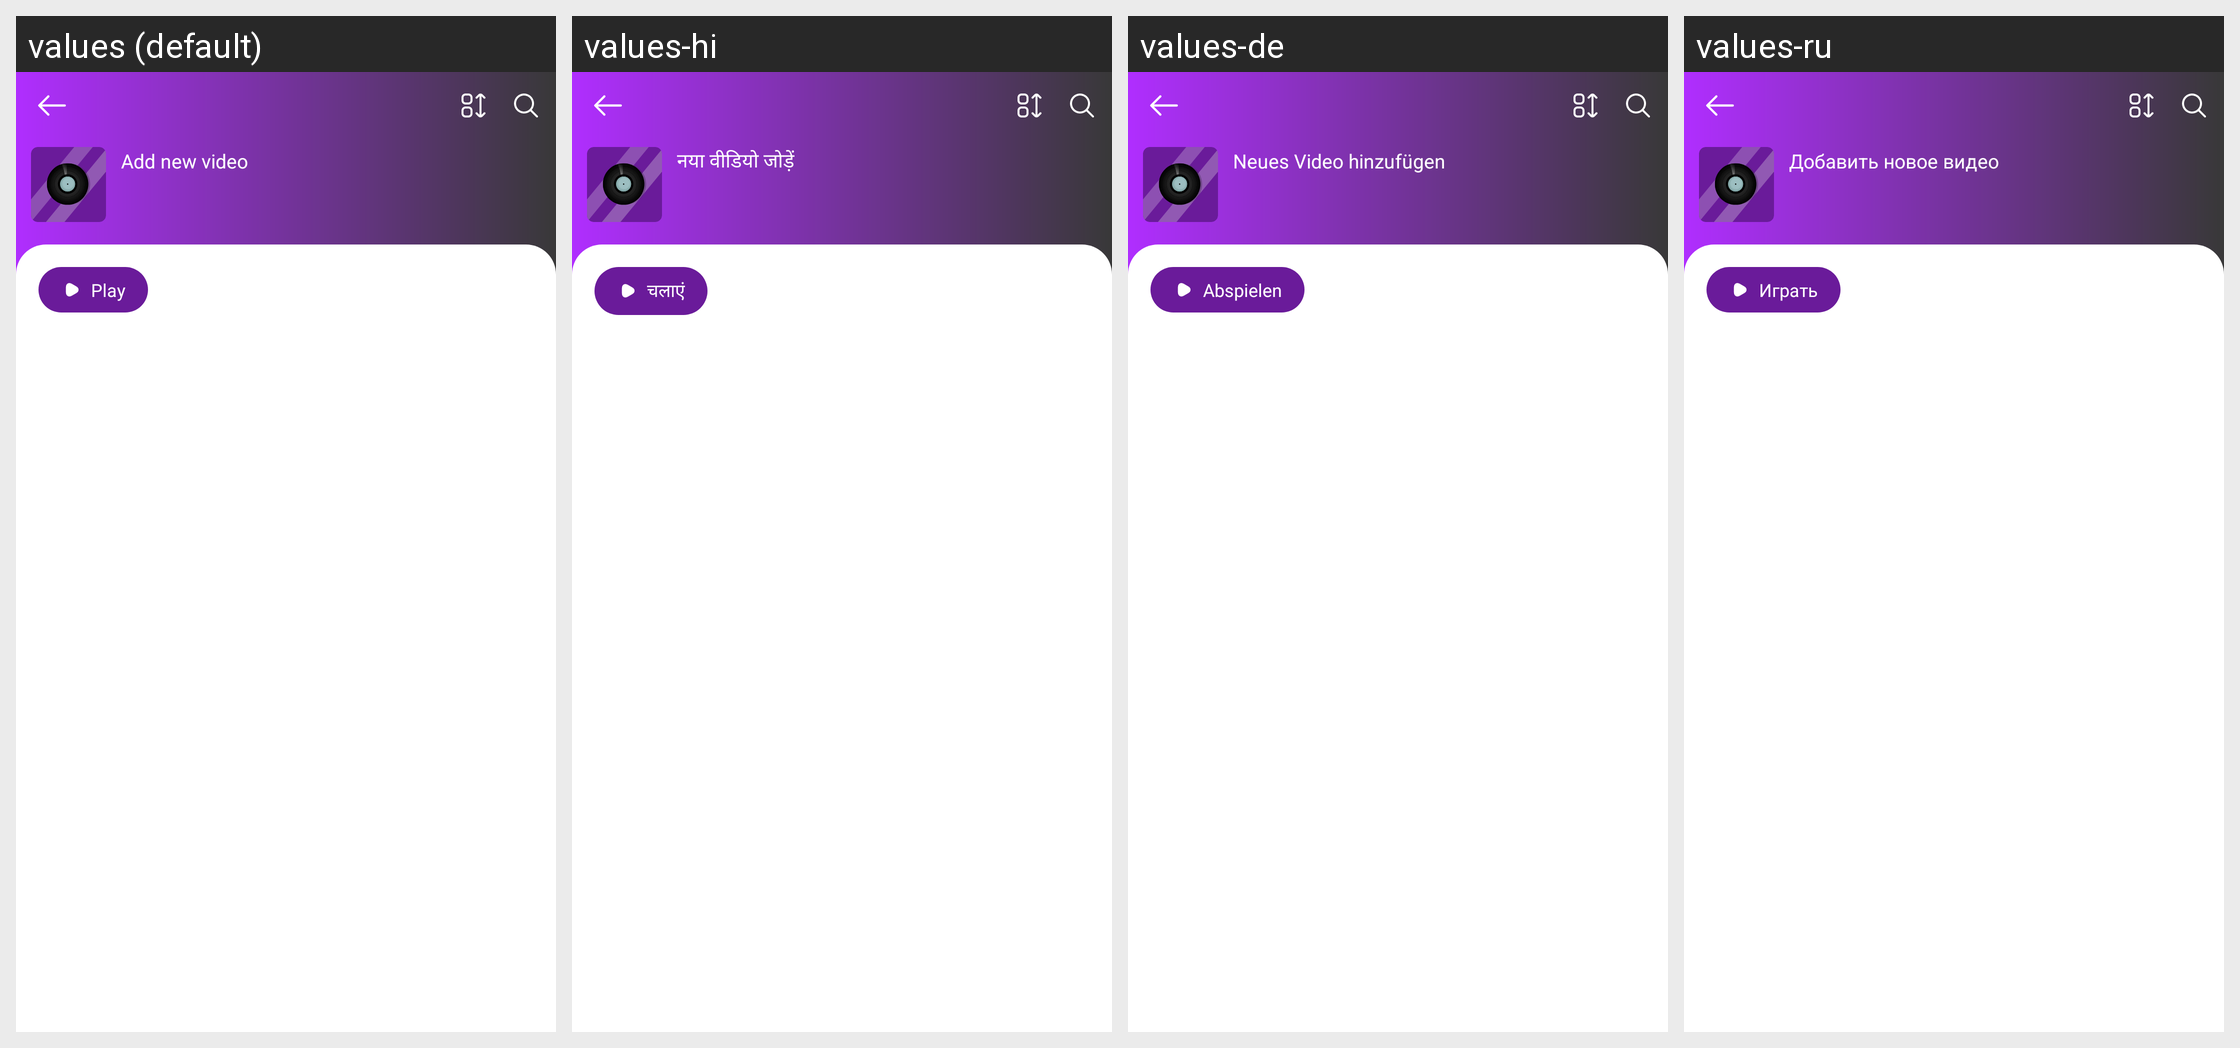

Locale-by-locale string values for the Android screen shown in this grid:
Android screen res/layout/dialog_fragment_music_album.xml rendered under 4 locales, left to right: values (default), values-hi, values-de, values-ru. Device: Nexus 5 (rendered at 1080×1920; each locale shown at half size, 540×960, under a caption strip naming it); theme AppTheme.
Other locales in the repository, not shown: values-es, values-fr, values-it, values-ja, values-zh.
Strings drawn on this screen, with the default value and each locale's value (text and hints the layout hard-codes, and strings that could not be matched under every locale, appear in the picture but are not listed):

add_new_video
  values: Add new video
  values-hi: नया वीडियो जोड़ें
  values-de: Neues Video hinzufügen
  values-ru: Добавить новое видео

play
  values: Play
  values-hi: चलाएं
  values-de: Abspielen
  values-ru: Играть
